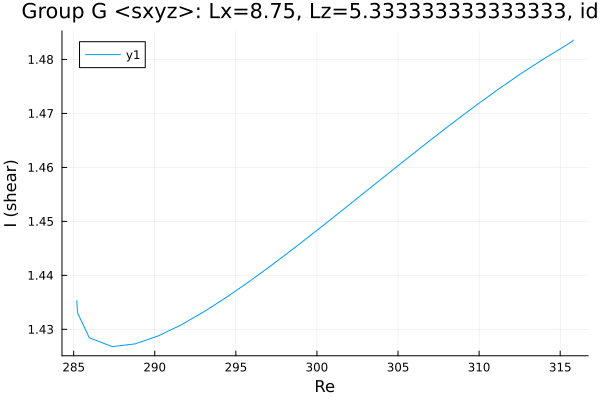

The data file committed next to this chart (first rows):
Re, shear
285.2, 1.435
285.2, 1.435
285.2, 1.435
285.2, 1.435
285.2, 1.435
285.2, 1.435
285.2, 1.435
285.2, 1.435
285.2, 1.435
285.2, 1.434
285.3, 1.433
286, 1.428
287.4, 1.427
288.8, 1.427
290.2, 1.429
291.6, 1.431
293, 1.433
294.4, 1.436
295.9, 1.439
297.2, 1.442
298.1, 1.444
298.7, 1.445
299.1, 1.446
299.4, 1.447
299.6, 1.447
299.8, 1.448
299.9, 1.448
299.9, 1.448
300, 1.448
300, 1.448
300, 1.448
300.0, 1.448
300.0, 1.448
300, 1.448
300, 1.448
300, 1.448
300.1, 1.449
300.1, 1.449
300.2, 1.449
300.4, 1.449
300.6, 1.45
300.9, 1.45
301.3, 1.451
301.9, 1.453
302.8, 1.455
304.1, 1.458
305.5, 1.462
306.9, 1.465
308.3, 1.468
309.7, 1.471
311.2, 1.474
312.6, 1.477
314, 1.48
315.4, 1.483
315.7, 1.483
315.8, 1.483
315.8, 1.484
315.8, 1.484
315.8, 1.484
315.8, 1.484
... 6 more rows
